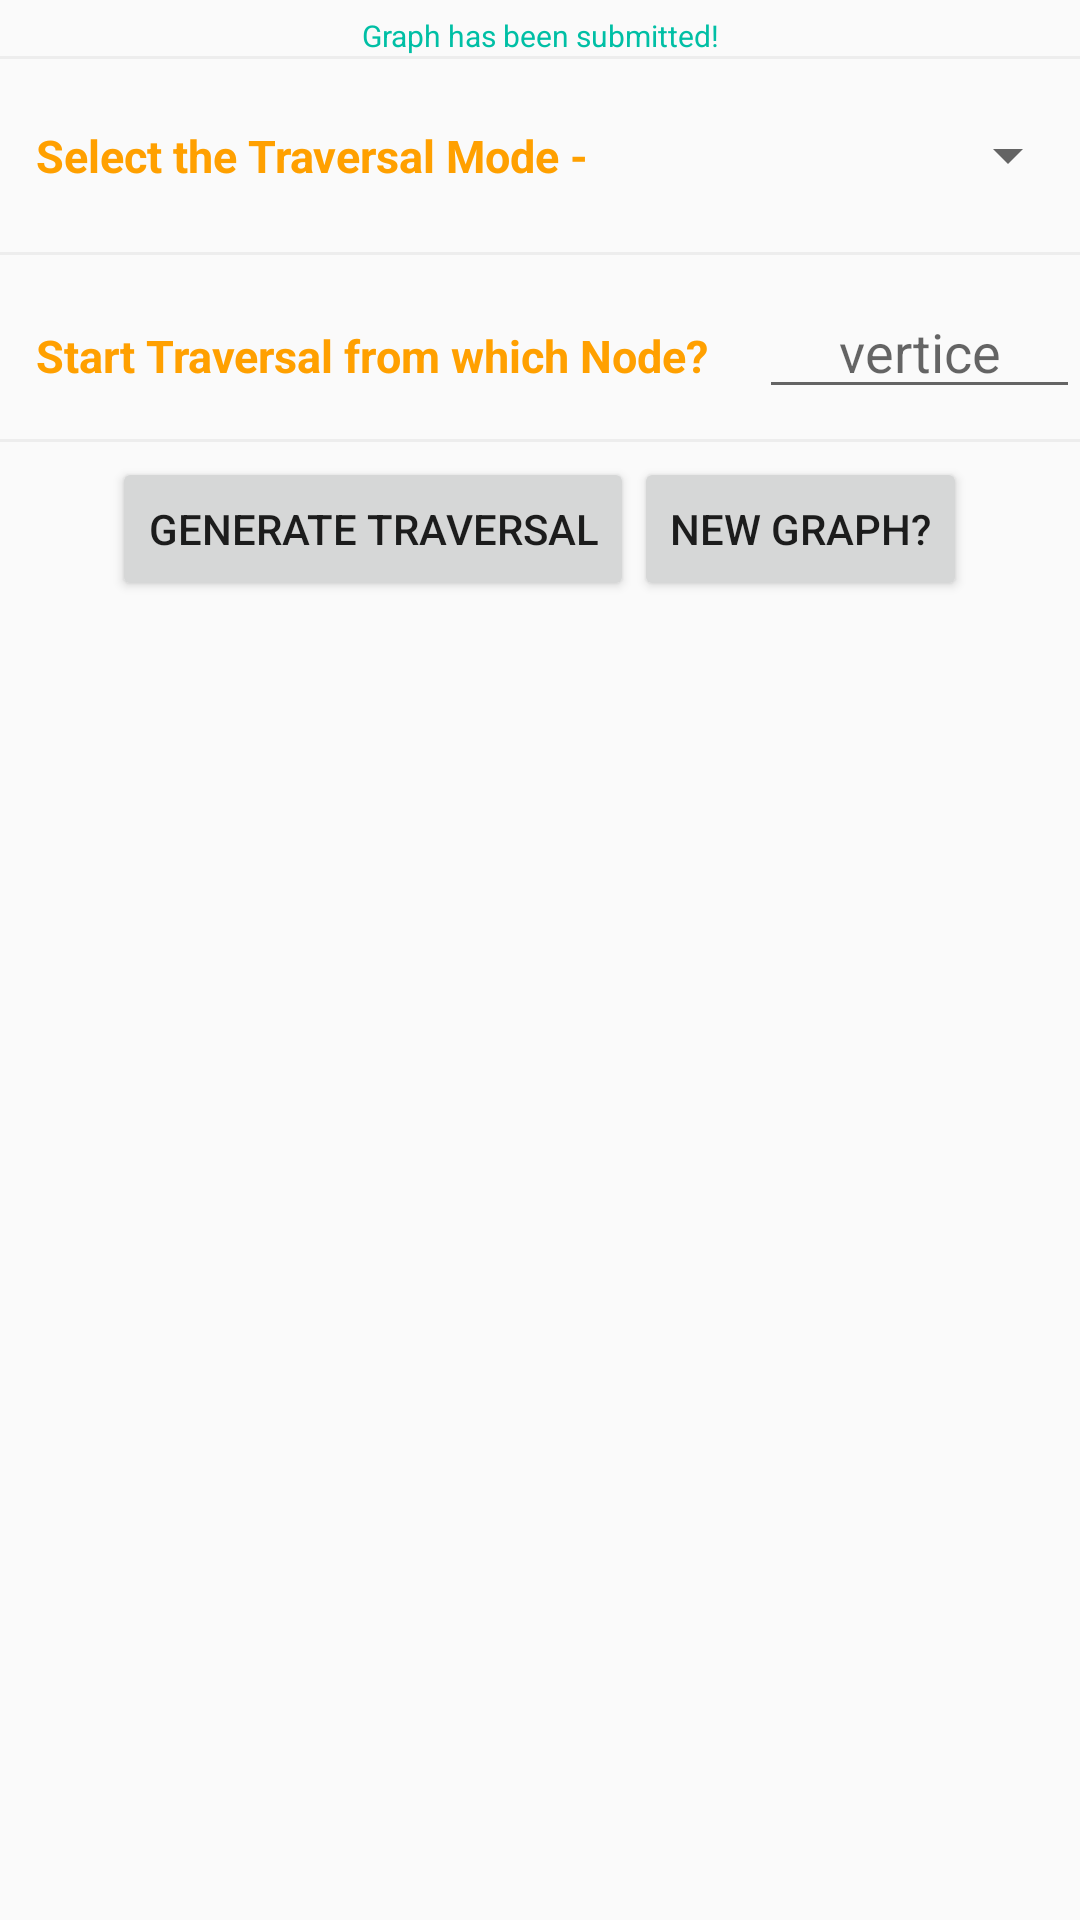

Produce the Android XML layout that renders to this screen, including the resource entries it uses.
<!-- AndroidManifest.xml: application theme AppTheme -->
<!-- res/layout/graph_input_three_layout.xml -->
<?xml version="1.0" encoding="utf-8"?>
<LinearLayout xmlns:android="http://schemas.android.com/apk/res/android"
    android:layout_width="match_parent"
    android:layout_height="match_parent"
    android:orientation="vertical"
    android:id="@+id/mainLayoutGRDFSTH">

    <TextView
        android:id="@+id/statusText2"
        android:layout_marginTop="5dp"
        android:layout_width="match_parent"
        android:layout_height="wrap_content"
        android:text="Graph has been submitted!"
        android:textColor="@color/green"
        android:gravity="center"
        android:textSize="10sp"/>

    <LinearLayout
        android:layout_width="match_parent"
        android:layout_height="1dp"
        android:background="@color/lightgray"></LinearLayout>
    <LinearLayout
        android:layout_marginTop="20dp"
        android:layout_marginBottom="20dp"
        android:layout_width="match_parent"
        android:layout_height="wrap_content"
        android:orientation="horizontal">

        <TextView
            android:layout_marginLeft="10dp"
            android:layout_width="wrap_content"
            android:layout_height="wrap_content"
            android:padding="2dp"
            android:text="Select the Traversal Mode - "
            android:textColor="@color/colorPrimaryDark"
            android:textSize="15sp"
            android:textStyle="bold"/>

        <Spinner
            android:gravity="center"
            android:layout_gravity="center"
            android:id="@+id/spinner1GRDFS"
            android:layout_width="0dp"
            android:layout_height="match_parent"
            android:layout_weight="1" />

    </LinearLayout>
    <LinearLayout
        android:layout_width="match_parent"
        android:layout_height="1dp"
        android:background="@color/lightgray"></LinearLayout>
    <LinearLayout
        android:layout_width="match_parent"
        android:layout_height="wrap_content"
        android:orientation="horizontal"
        android:layout_marginBottom="10dp"
        android:layout_marginTop="10dp">

        <TextView
            android:layout_marginLeft="10dp"
            android:layout_width="wrap_content"
            android:layout_height="wrap_content"
            android:padding="2dp"
            android:text="Start Traversal from which Node?"
            android:textColor="@color/colorPrimaryDark"
            android:textSize="15sp"
            android:textStyle="bold"/>

        <EditText
            android:id="@+id/inputGRDFS4"
            android:layout_width="0dp"
            android:layout_weight="1"
            android:layout_height="wrap_content"
            android:layout_marginLeft="15dp"
            android:gravity="center"
            android:hint="vertice"
            android:inputType="number"/>

    </LinearLayout>
    <LinearLayout
        android:layout_width="match_parent"
        android:layout_height="1dp"
        android:background="@color/lightgray"></LinearLayout>
    <LinearLayout
        android:layout_marginTop="5dp"
        android:layout_width="wrap_content"
        android:layout_height="wrap_content"
        android:orientation="horizontal"
        android:layout_gravity="center">
        <Button
            android:id="@+id/buttonGRDFS4"
            android:layout_width="wrap_content"
            android:layout_height="wrap_content"
            android:layout_gravity="center"
            android:elevation="@dimen/cardview_default_elevation"
            android:text="Generate Traversal" />
        <Button
            android:id="@+id/buttonGRDFS5"
            android:layout_width="wrap_content"
            android:layout_height="wrap_content"
            android:layout_gravity="center"
            android:elevation="@dimen/cardview_default_elevation"
            android:text="New Graph?" />
    </LinearLayout>

</LinearLayout>
<!-- resources referenced by this layout -->
<resources>
  <color name="colorPrimaryDark">#FFA000</color>
  <color name="green">#00bfa5</color>
  <color name="lightgray">#ededed</color>
  <style name="AppTheme" parent="Theme.AppCompat.Light.DarkActionBar">
          
          <item name="colorPrimary">@color/colorPrimary</item>
          <item name="colorPrimaryDark">@color/colorPrimaryDark</item>
          <item name="colorAccent">@color/colorAccent</item>
      </style>
  <color name="colorPrimary">#FFC107</color>
  <color name="colorAccent">#FF4081</color>
</resources>
